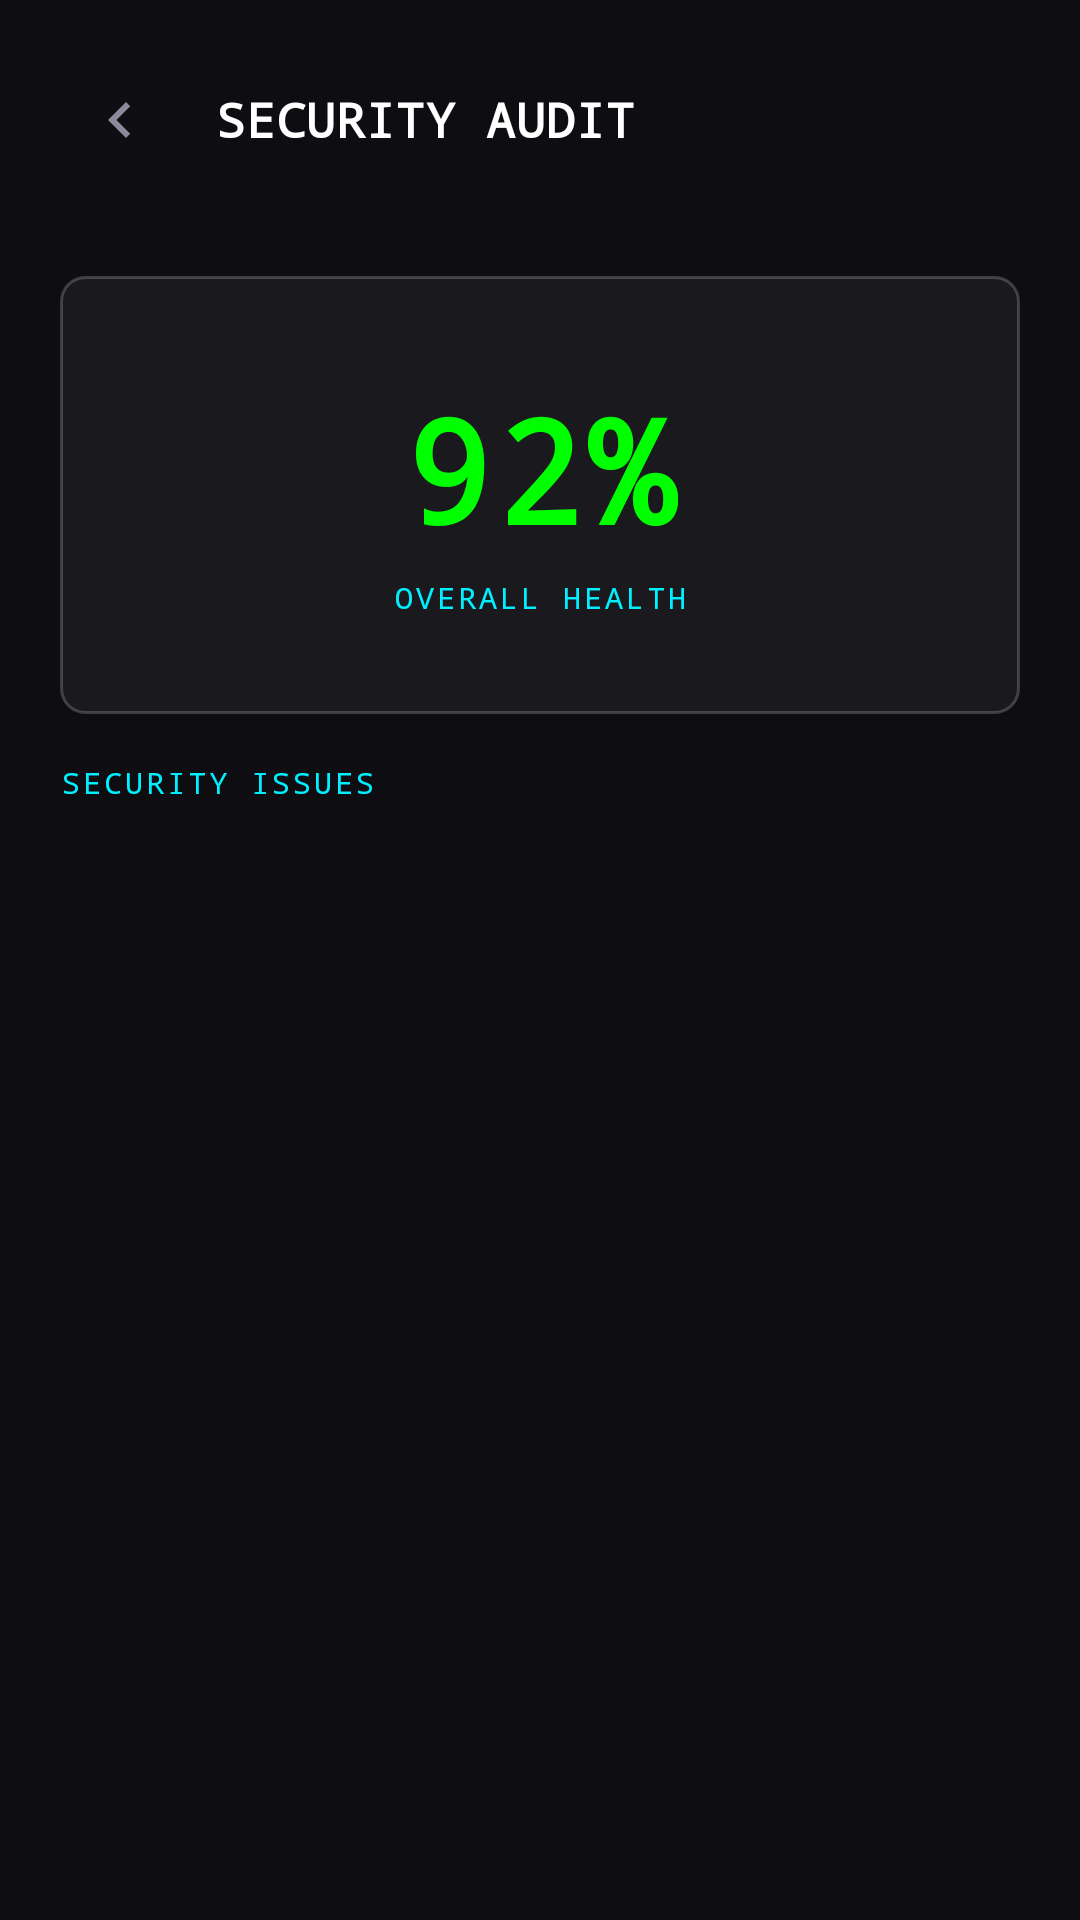

Produce the Android XML layout that renders to this screen, including the resource entries it uses.
<!-- AndroidManifest.xml: application theme Theme.VaultX -->
<!-- res/layout/fragment_audit.xml -->
<?xml version="1.0" encoding="utf-8"?>
<LinearLayout xmlns:android="http://schemas.android.com/apk/res/android"
    xmlns:app="http://schemas.android.com/app/res-auto"
    xmlns:tools="http://schemas.android.com/tools"
    android:layout_width="match_parent"
    android:layout_height="match_parent"
    android:background="@color/vx_background"
    android:orientation="vertical">

    
    <LinearLayout
        android:layout_width="match_parent"
        android:layout_height="wrap_content"
        android:gravity="center_vertical"
        android:orientation="horizontal"
        android:padding="@dimen/screen_padding_h">

        <ImageButton
            android:id="@+id/btnBack"
            android:layout_width="40dp"
            android:layout_height="40dp"
            android:background="?attr/selectableItemBackgroundBorderless"
            android:src="@drawable/ic_chevron_right"
            android:rotation="180"
            app:tint="@color/vx_text_primary"
            android:contentDescription="Back" />

        <TextView
            android:layout_width="wrap_content"
            android:layout_height="wrap_content"
            android:layout_marginStart="@dimen/spacing_md"
            android:text="SECURITY AUDIT"
            style="@style/VaultX.Heading.Small" />
    </LinearLayout>

    <androidx.core.widget.NestedScrollView
        android:layout_width="match_parent"
        android:layout_height="match_parent">

        <LinearLayout
            android:layout_width="match_parent"
            android:layout_height="wrap_content"
            android:orientation="vertical"
            android:paddingHorizontal="@dimen/screen_padding_h">

            
            <LinearLayout
                android:layout_width="match_parent"
                android:layout_height="wrap_content"
                android:layout_marginTop="@dimen/spacing_md"
                android:background="@drawable/bg_glass_card"
                android:gravity="center"
                android:orientation="vertical"
                android:padding="32dp">

                <TextView
                    android:id="@+id/tvHealthScoreLarge"
                    android:layout_width="wrap_content"
                    android:layout_height="wrap_content"
                    android:text="92%"
                    android:textColor="@color/vx_green"
                    android:textSize="48sp"
                    style="@style/VaultX.Heading.Large" />

                <TextView
                    android:layout_width="wrap_content"
                    android:layout_height="wrap_content"
                    android:layout_marginTop="@dimen/spacing_xs"
                    android:text="OVERALL HEALTH"
                    style="@style/VaultX.Label" />
            </LinearLayout>

            
            <TextView
                android:layout_width="wrap_content"
                android:layout_height="wrap_content"
                android:layout_marginTop="@dimen/spacing_lg"
                android:text="SECURITY ISSUES"
                style="@style/VaultX.Label" />

            <androidx.recyclerview.widget.RecyclerView
                android:id="@+id/rvAuditIssues"
                android:layout_width="match_parent"
                android:layout_height="wrap_content"
                android:layout_marginTop="@dimen/spacing_md"
                android:nestedScrollingEnabled="false"
                tools:listitem="@layout/item_password_card" />

            <TextView
                android:id="@+id/tvNoIssues"
                android:layout_width="match_parent"
                android:layout_height="wrap_content"
                android:layout_marginTop="48dp"
                android:gravity="center"
                android:text="No security issues found.\nGreat job!"
                style="@style/VaultX.Body.Small"
                android:visibility="gone" />

        </LinearLayout>
    </androidx.core.widget.NestedScrollView>

</LinearLayout>
<!-- res/layout/item_password_card.xml (included above) -->
<?xml version="1.0" encoding="utf-8"?>
<LinearLayout xmlns:android="http://schemas.android.com/apk/res/android"
    xmlns:tools="http://schemas.android.com/tools"
    android:layout_width="match_parent"
    android:layout_height="wrap_content"
    android:layout_marginBottom="@dimen/spacing_md"
    android:background="@drawable/bg_glass_card"
    android:orientation="vertical"
    android:padding="@dimen/card_padding">

    
    <LinearLayout
        android:layout_width="match_parent"
        android:layout_height="wrap_content"
        android:gravity="center_vertical"
        android:orientation="horizontal">

        
        <FrameLayout
            android:id="@+id/faviconContainer"
            android:layout_width="@dimen/category_icon_container"
            android:layout_height="@dimen/category_icon_container"
            android:background="@drawable/bg_input"
            android:layout_marginEnd="@dimen/spacing_sm">
            <ImageView
                android:id="@+id/ivFavicon"
                android:layout_width="24dp"
                android:layout_height="24dp"
                android:layout_gravity="center"
                android:contentDescription="Website Icon"
                android:src="@drawable/ic_globe" />
        </FrameLayout>

        
        <FrameLayout
            android:layout_width="@dimen/category_icon_container"
            android:layout_height="@dimen/category_icon_container"
            android:background="@drawable/bg_input">
            <ImageView
                android:id="@+id/ivCategoryIcon"
                android:layout_width="@dimen/icon_md"
                android:layout_height="@dimen/icon_md"
                android:layout_gravity="center"
                android:contentDescription="Category"
                tools:src="@drawable/ic_social" />
        </FrameLayout>

        <View
            android:layout_width="0dp"
            android:layout_height="0dp"
            android:layout_weight="1" />

        
        <TextView
            android:id="@+id/tvSecurityBadge"
            android:layout_width="wrap_content"
            android:layout_height="wrap_content"
            android:layout_marginEnd="@dimen/spacing_sm"
            style="@style/VaultX.Label"
            tools:text="HIGH SECURITY" />

        
        <ImageView
            android:id="@+id/ivFavorite"
            android:layout_width="24dp"
            android:layout_height="24dp"
            android:src="@drawable/ic_star_outline"
            android:contentDescription="Toggle Favorite"
            android:background="?attr/selectableItemBackgroundBorderless" />
    </LinearLayout>

    
    <TextView
        android:id="@+id/tvTitle"
        android:layout_width="match_parent"
        android:layout_height="wrap_content"
        android:layout_marginTop="@dimen/spacing_md"
        style="@style/VaultX.Heading.Small"
        tools:text="GitHub Enterprise" />

    
    <TextView
        android:id="@+id/tvUsername"
        android:layout_width="match_parent"
        android:layout_height="wrap_content"
        android:layout_marginTop="@dimen/spacing_xxs"
        style="@style/VaultX.Body.Small"
        tools:text="alex_dev_master" />

    
    <LinearLayout
        android:layout_width="match_parent"
        android:layout_height="wrap_content"
        android:layout_marginTop="@dimen/spacing_sm"
        android:gravity="center_vertical"
        android:orientation="horizontal">

        <TextView
            android:id="@+id/tvMaskedPassword"
            android:layout_width="0dp"
            android:layout_height="wrap_content"
            android:layout_weight="1"
            android:text="••••••"
            android:textColor="@color/vx_cyan"
            android:textSize="14sp"
            android:letterSpacing="0.15" />

        <ImageView
            android:id="@+id/ivCopy"
            android:layout_width="@dimen/icon_md"
            android:layout_height="@dimen/icon_md"
            android:src="@drawable/ic_copy"
            android:contentDescription="Copy password"
            android:background="?attr/selectableItemBackgroundBorderless"
            android:padding="2dp" />
    </LinearLayout>

</LinearLayout>
<!-- resources referenced by this layout -->
<resources>
  <color name="vx_background">#0D0D12</color>
  <color name="vx_cyan">#00F0FF</color>
  <color name="vx_green">#00FF00</color>
  <color name="vx_text_primary">#FFFFFF</color>
  <dimen name="card_padding">16dp</dimen>
  <dimen name="category_icon_container">48dp</dimen>
  <dimen name="icon_md">24dp</dimen>
  <dimen name="screen_padding_h">20dp</dimen>
  <dimen name="spacing_lg">16dp</dimen>
  <dimen name="spacing_md">12dp</dimen>
  <dimen name="spacing_sm">8dp</dimen>
  <dimen name="spacing_xs">4dp</dimen>
  <dimen name="spacing_xxs">2dp</dimen>
  <!-- drawable bg_glass_card (drawable) -->
  <?xml version="1.0" encoding="utf-8"?>
  <shape xmlns:android="http://schemas.android.com/apk/res/android"
      android:shape="rectangle">
      <solid android:color="#0DFFFFFF" />
      <corners android:radius="8dp" />
      <stroke
          android:width="1dp"
          android:color="#33FFFFFF" />
  </shape>
  <!-- drawable bg_input (drawable) -->
  <?xml version="1.0" encoding="utf-8"?>
  <shape xmlns:android="http://schemas.android.com/apk/res/android"
      android:shape="rectangle">
      <solid android:color="#0D0D12" />
      <corners android:radius="8dp" />
      <stroke
          android:width="1dp"
          android:color="#1A00F0FF" />
  </shape>
  <!-- drawable ic_chevron_right (drawable) -->
  <vector xmlns:android="http://schemas.android.com/apk/res/android"
      android:width="24dp"
      android:height="24dp"
      android:viewportWidth="24"
      android:viewportHeight="24">
      <path
          android:pathData="M10,6L8.59,7.41 13.17,12l-4.58,4.59L10,18l6,-6z"
          android:fillColor="#8A8A9A"/>
  </vector>
  <style name="VaultX.Body.Small" parent="">
          <item name="android:fontFamily">sans-serif</item>
          <item name="android:textSize">12sp</item>
          <item name="android:textColor">@color/vx_text_secondary</item>
      </style>
  <style name="VaultX.Heading.Large" parent="">
          <item name="android:fontFamily">monospace</item>
          <item name="android:textSize">24sp</item>
          <item name="android:textColor">@color/vx_text_primary</item>
          <item name="android:textStyle">bold</item>
          <item name="android:letterSpacing">0.04</item>
      </style>
  <style name="VaultX.Heading.Small" parent="">
          <item name="android:fontFamily">monospace</item>
          <item name="android:textSize">16sp</item>
          <item name="android:textColor">@color/vx_text_primary</item>
          <item name="android:textStyle">bold</item>
          <item name="android:letterSpacing">0.02</item>
      </style>
  <style name="VaultX.Label">
          <item name="android:fontFamily">monospace</item>
          <item name="android:textSize">10sp</item>
          <item name="android:textColor">@color/vx_cyan</item>
          <item name="android:textAllCaps">true</item>
          <item name="android:letterSpacing">0.1</item>
      </style>
  <style name="Theme.VaultX" parent="Base.Theme.VaultX" />
  <color name="vx_text_secondary">#B0B0BF</color>
  <color name="vx_cyan_dim">#00A0AA</color>
  <color name="vx_cyan_light">#8FF5FF</color>
  <color name="vx_purple">#9B6DFF</color>
  <color name="vx_purple_dim">#6B3FCC</color>
  <color name="vx_purple_light">#AD89FF</color>
  <color name="vx_red">#FF4D6D</color>
  <color name="white">#FFFFFFFF</color>
  <color name="vx_red_dim">#CC2244</color>
  <color name="vx_surface">#14141B</color>
  <color name="vx_surface_container">#1A1A22</color>
  <color name="vx_outline">#26FFFFFF</color>
  <color name="vx_divider">#1AFFFFFF</color>
  <color name="vx_surface_container_high">#20202A</color>
  <color name="vx_surface_container_highest">#25252C</color>
  <color name="vx_status_bar">#0D0D12</color>
  <color name="vx_nav_bar">#0D0D12</color>
  <color name="vx_text_muted">#8A8A9A</color>
  <color name="vx_ripple">#2000F0FF</color>
</resources>
